9-way image classification set "content" from GitHub (tjnut3/CoffeeModel); label vocabulary: AAA grade coffee bean, black coffee bean, borer damaged coffee bean, elephant ear coffee bean, fade, half coffee bean, incomplete coffee bean, peaberry coffee bean, triangle coffee bean.

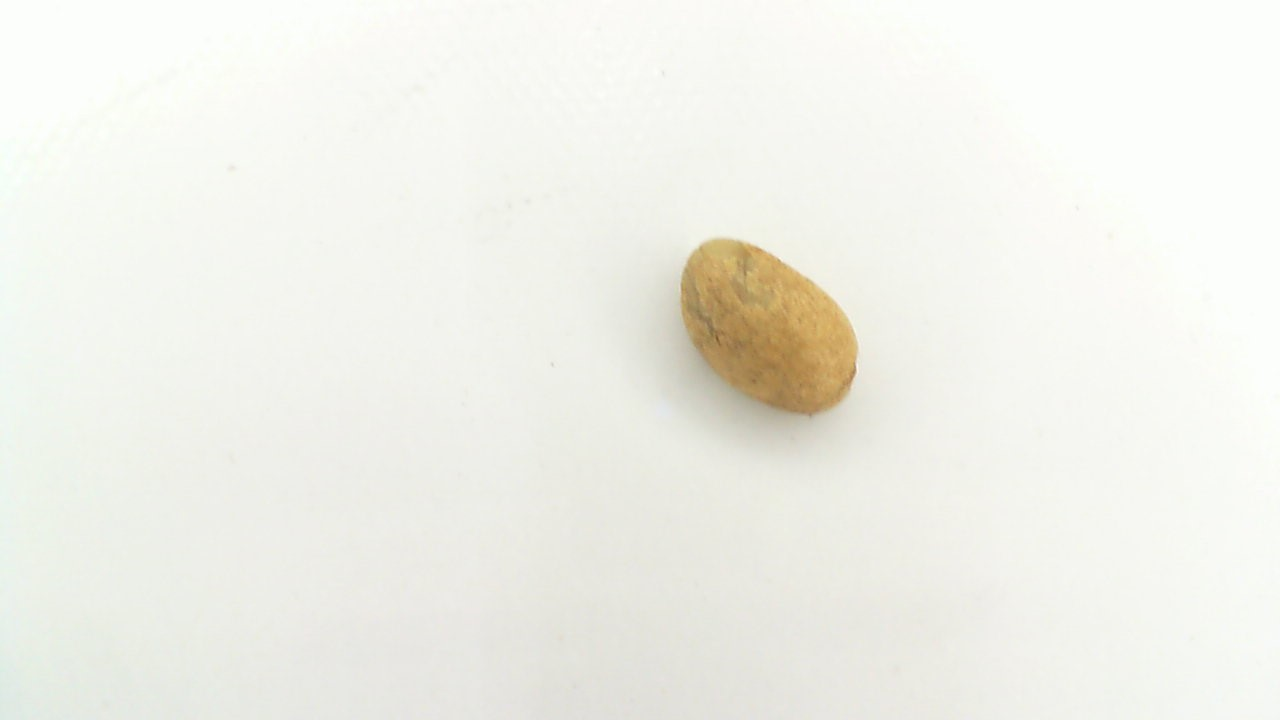
Label: AAA grade coffee bean

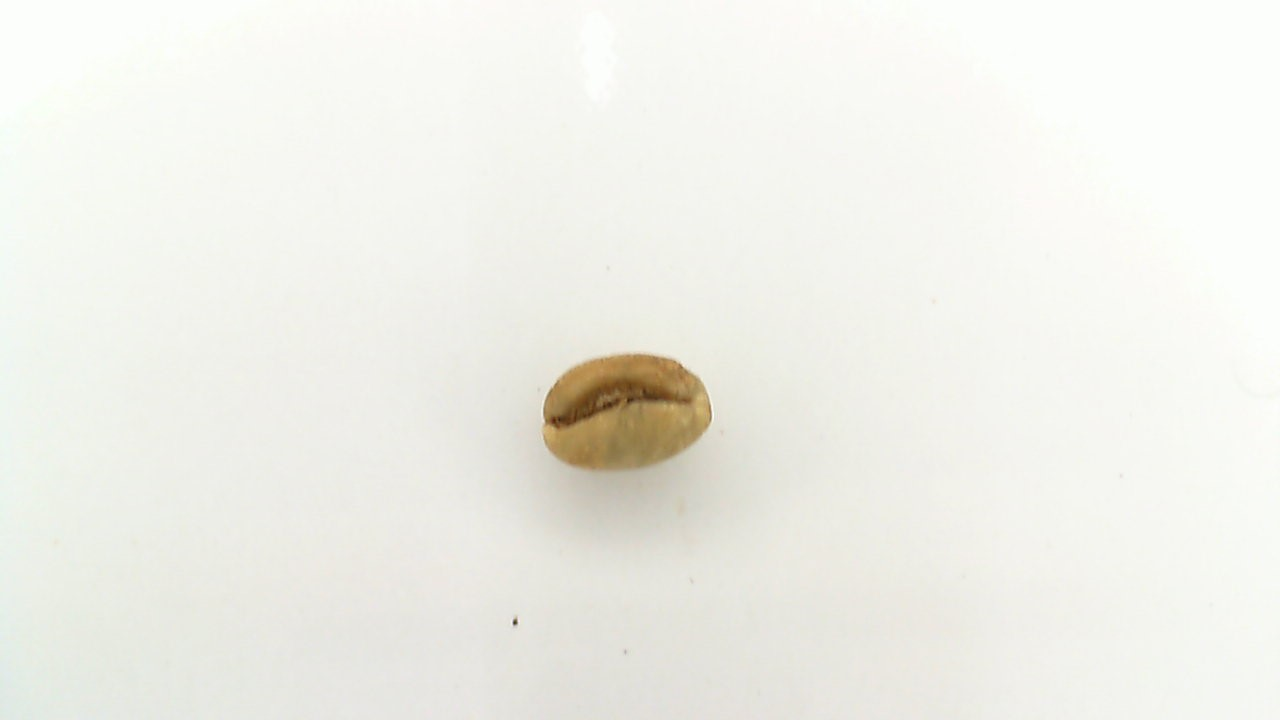
Label: peaberry coffee bean

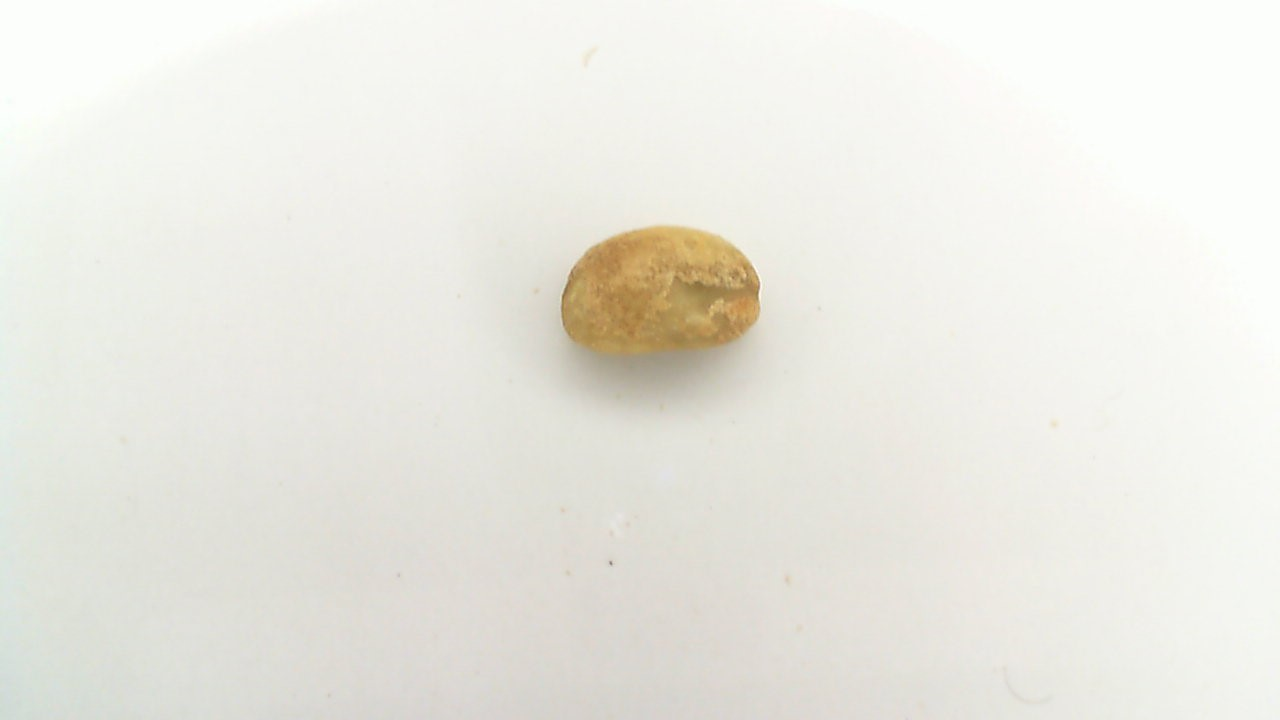
Label: triangle coffee bean

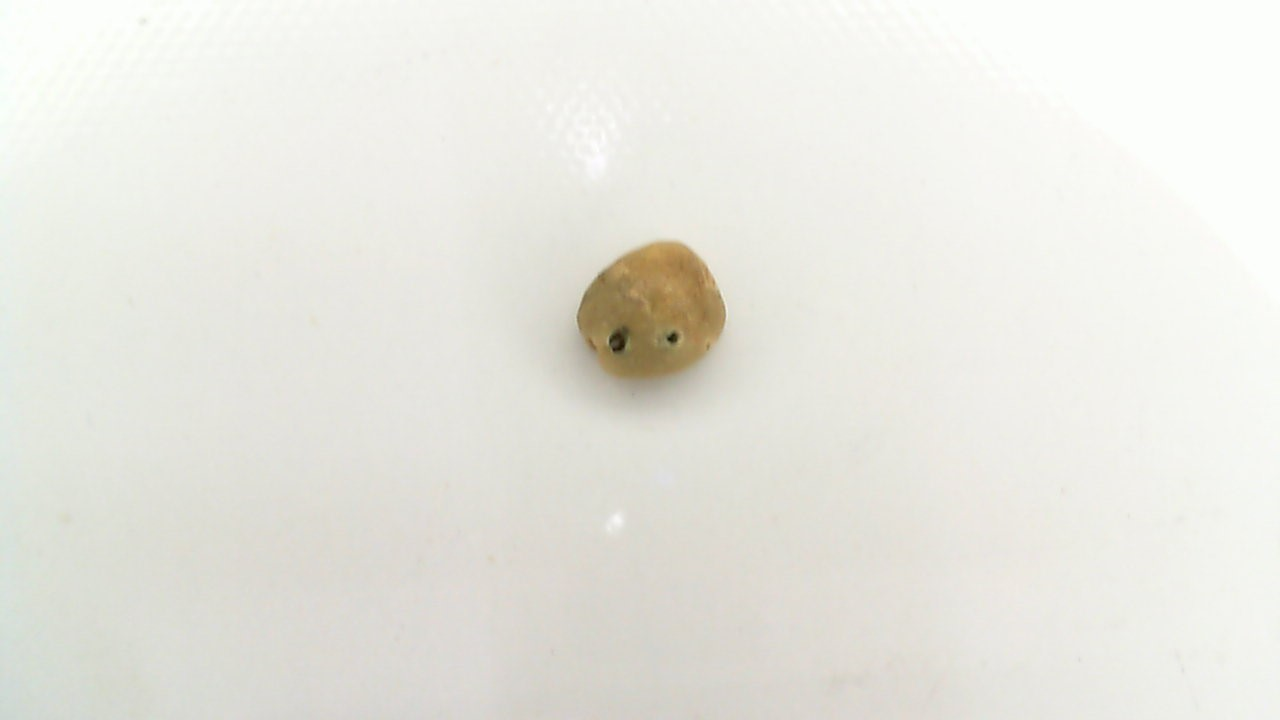
Label: borer damaged coffee bean

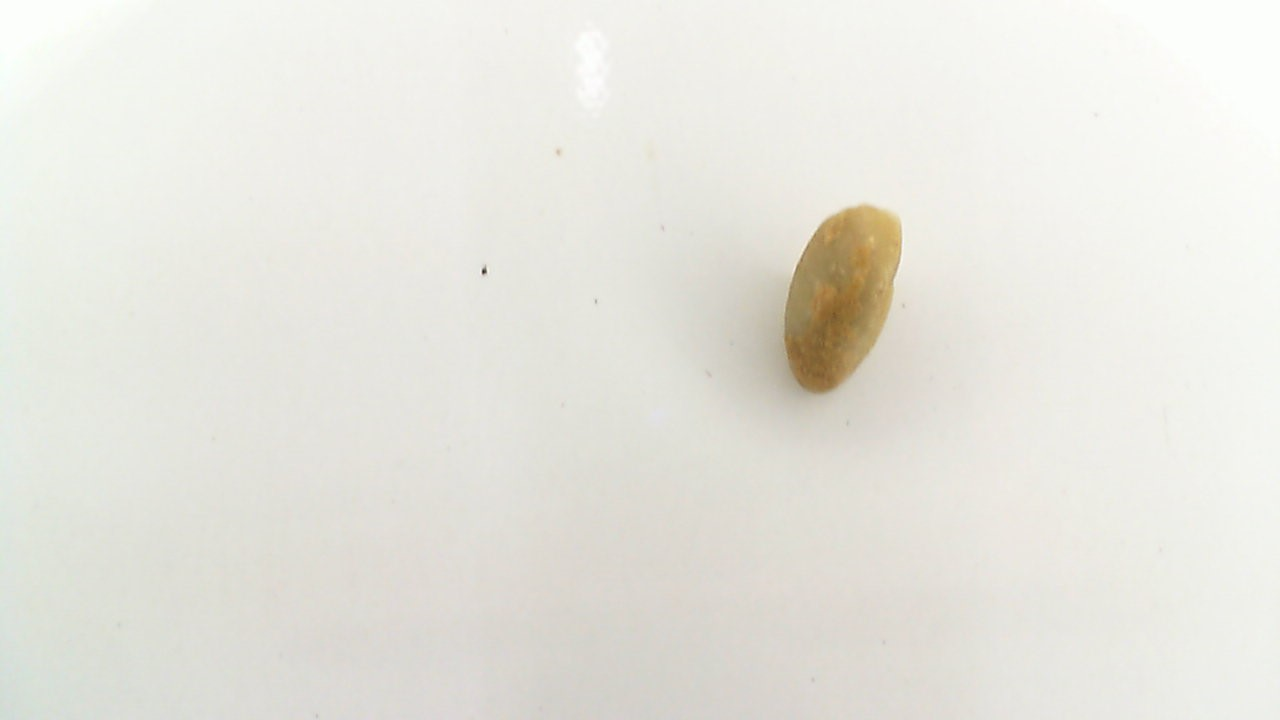
Label: elephant ear coffee bean

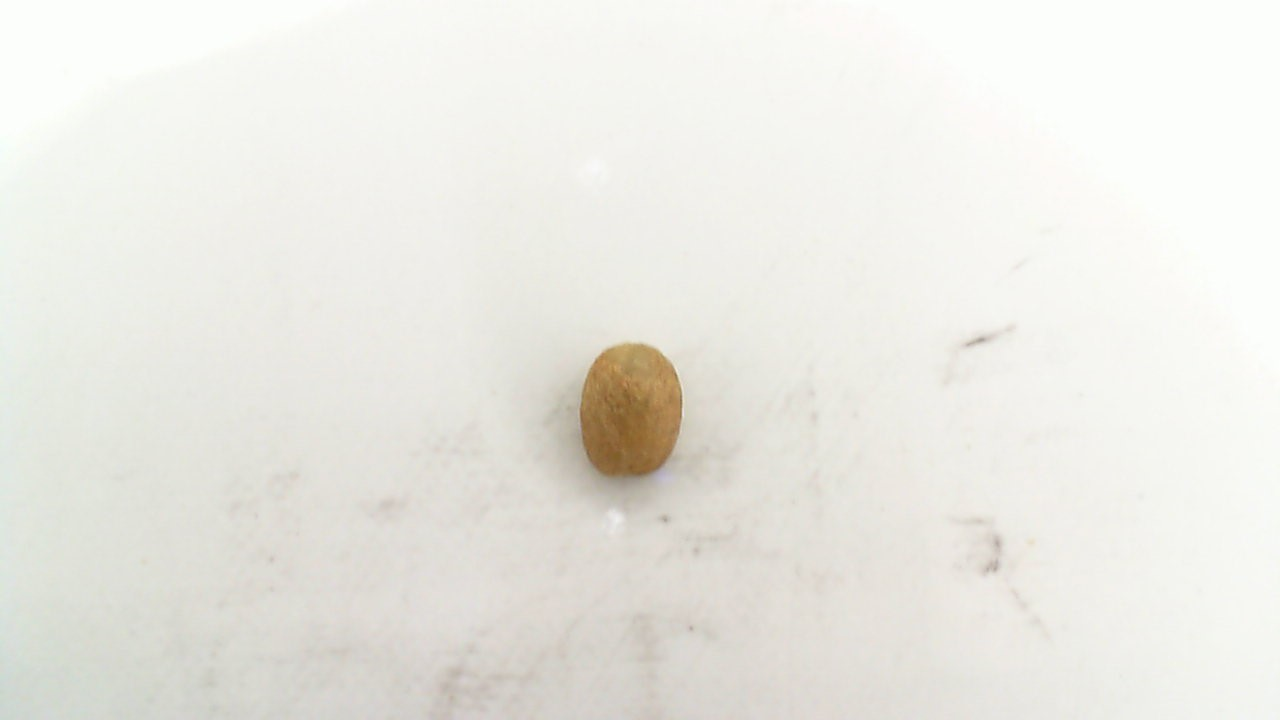
Label: incomplete coffee bean
